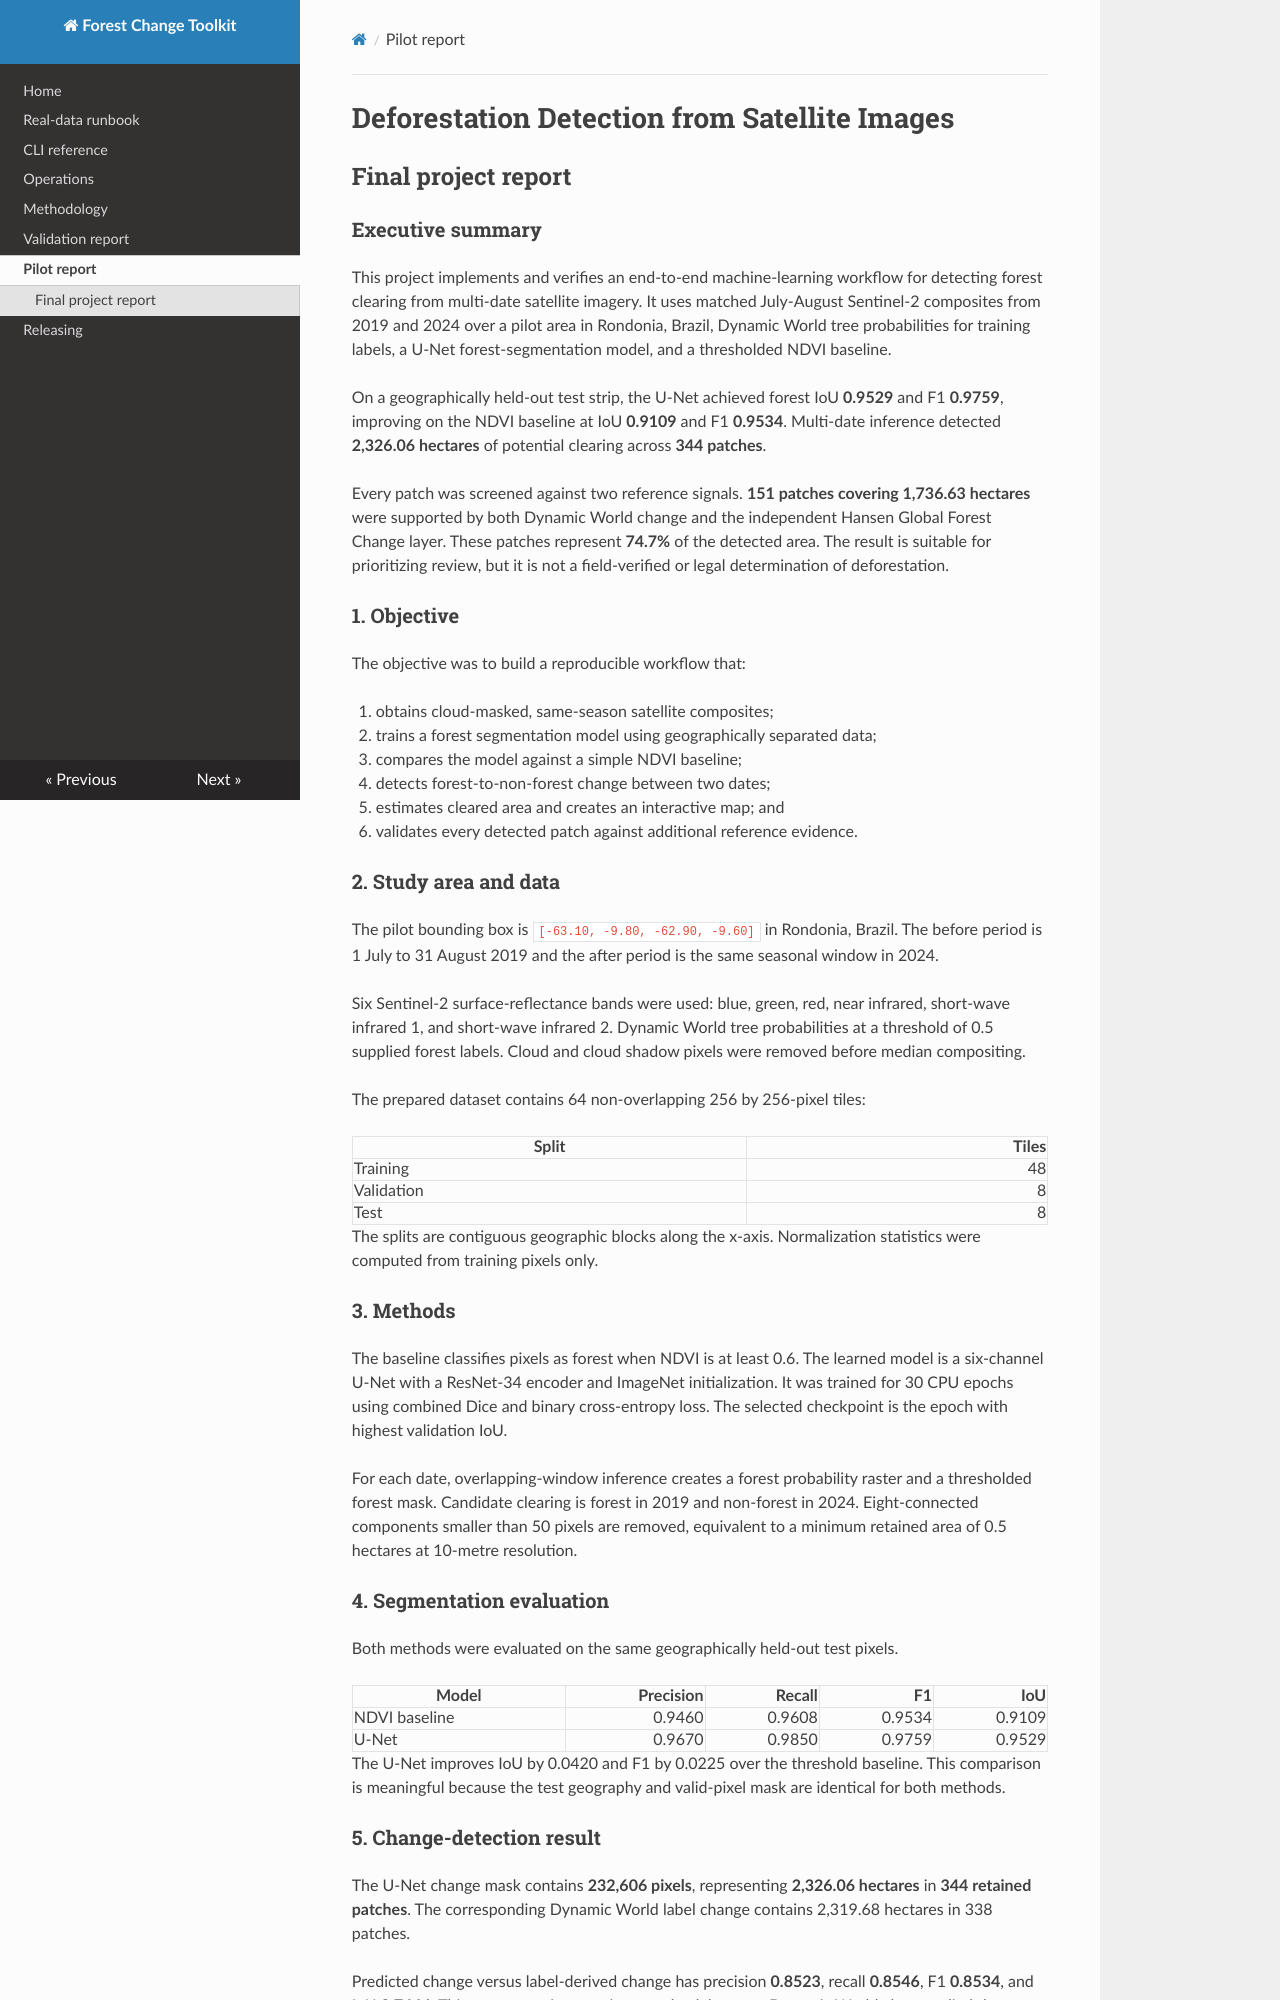

repository: veerendrakosuri/deforestation-detection · page: FINAL_REPORT/index.html · generator: mkdocs

# Deforestation Detection from Satellite Images

## Final project report

### Executive summary

This project implements and verifies an end-to-end machine-learning workflow for
detecting forest clearing from multi-date satellite imagery. It uses matched
July-August Sentinel-2 composites from 2019 and 2024 over a pilot area in
Rondonia, Brazil, Dynamic World tree probabilities for training labels, a U-Net
forest-segmentation model, and a thresholded NDVI baseline.

On a geographically held-out test strip, the U-Net achieved forest IoU **0.9529**
and F1 **0.9759**, improving on the NDVI baseline at IoU **0.9109** and F1
**0.9534**. Multi-date inference detected **2,326.06 hectares** of potential
clearing across **344 patches**.

Every patch was screened against two reference signals. **151 patches covering
1,736.63 hectares** were supported by both Dynamic World change and the
independent Hansen Global Forest Change layer. These patches represent **74.7%**
of the detected area. The result is suitable for prioritizing review, but it is
not a field-verified or legal determination of deforestation.

### 1. Objective

The objective was to build a reproducible workflow that:

1. obtains cloud-masked, same-season satellite composites;
2. trains a forest segmentation model using geographically separated data;
3. compares the model against a simple NDVI baseline;
4. detects forest-to-non-forest change between two dates;
5. estimates cleared area and creates an interactive map; and
6. validates every detected patch against additional reference evidence.

### 2. Study area and data

The pilot bounding box is `[-63.10, -9.80, -62.90, -9.60]` in Rondonia,
Brazil. The before period is 1 July to 31 August 2019 and the after period is the
same seasonal window in 2024.

Six Sentinel-2 surface-reflectance bands were used: blue, green, red, near
infrared, short-wave infrared 1, and short-wave infrared 2. Dynamic World tree
probabilities at a threshold of 0.5 supplied forest labels. Cloud and cloud
shadow pixels were removed before median compositing.

The prepared dataset contains 64 non-overlapping 256 by 256-pixel tiles:

| Split | Tiles |
|---|---:|
| Training | 48 |
| Validation | 8 |
| Test | 8 |

The splits are contiguous geographic blocks along the x-axis. Normalization
statistics were computed from training pixels only.

### 3. Methods

The baseline classifies pixels as forest when NDVI is at least 0.6. The learned
model is a six-channel U-Net with a ResNet-34 encoder and ImageNet initialization.
It was trained for 30 CPU epochs using combined Dice and binary cross-entropy
loss. The selected checkpoint is the epoch with highest validation IoU.

For each date, overlapping-window inference creates a forest probability raster
and a thresholded forest mask. Candidate clearing is forest in 2019 and
non-forest in 2024. Eight-connected components smaller than 50 pixels are
removed, equivalent to a minimum retained area of 0.5 hectares at 10-metre
resolution.

### 4. Segmentation evaluation

Both methods were evaluated on the same geographically held-out test pixels.

| Model | Precision | Recall | F1 | IoU |
|---|---:|---:|---:|---:|
| NDVI baseline | 0.9460 | 0.9608 | 0.9534 | 0.9109 |
| U-Net | 0.9670 | 0.9850 | 0.9759 | 0.9529 |

The U-Net improves IoU by 0.0420 and F1 by 0.0225 over the threshold baseline.
This comparison is meaningful because the test geography and valid-pixel mask
are identical for both methods.
